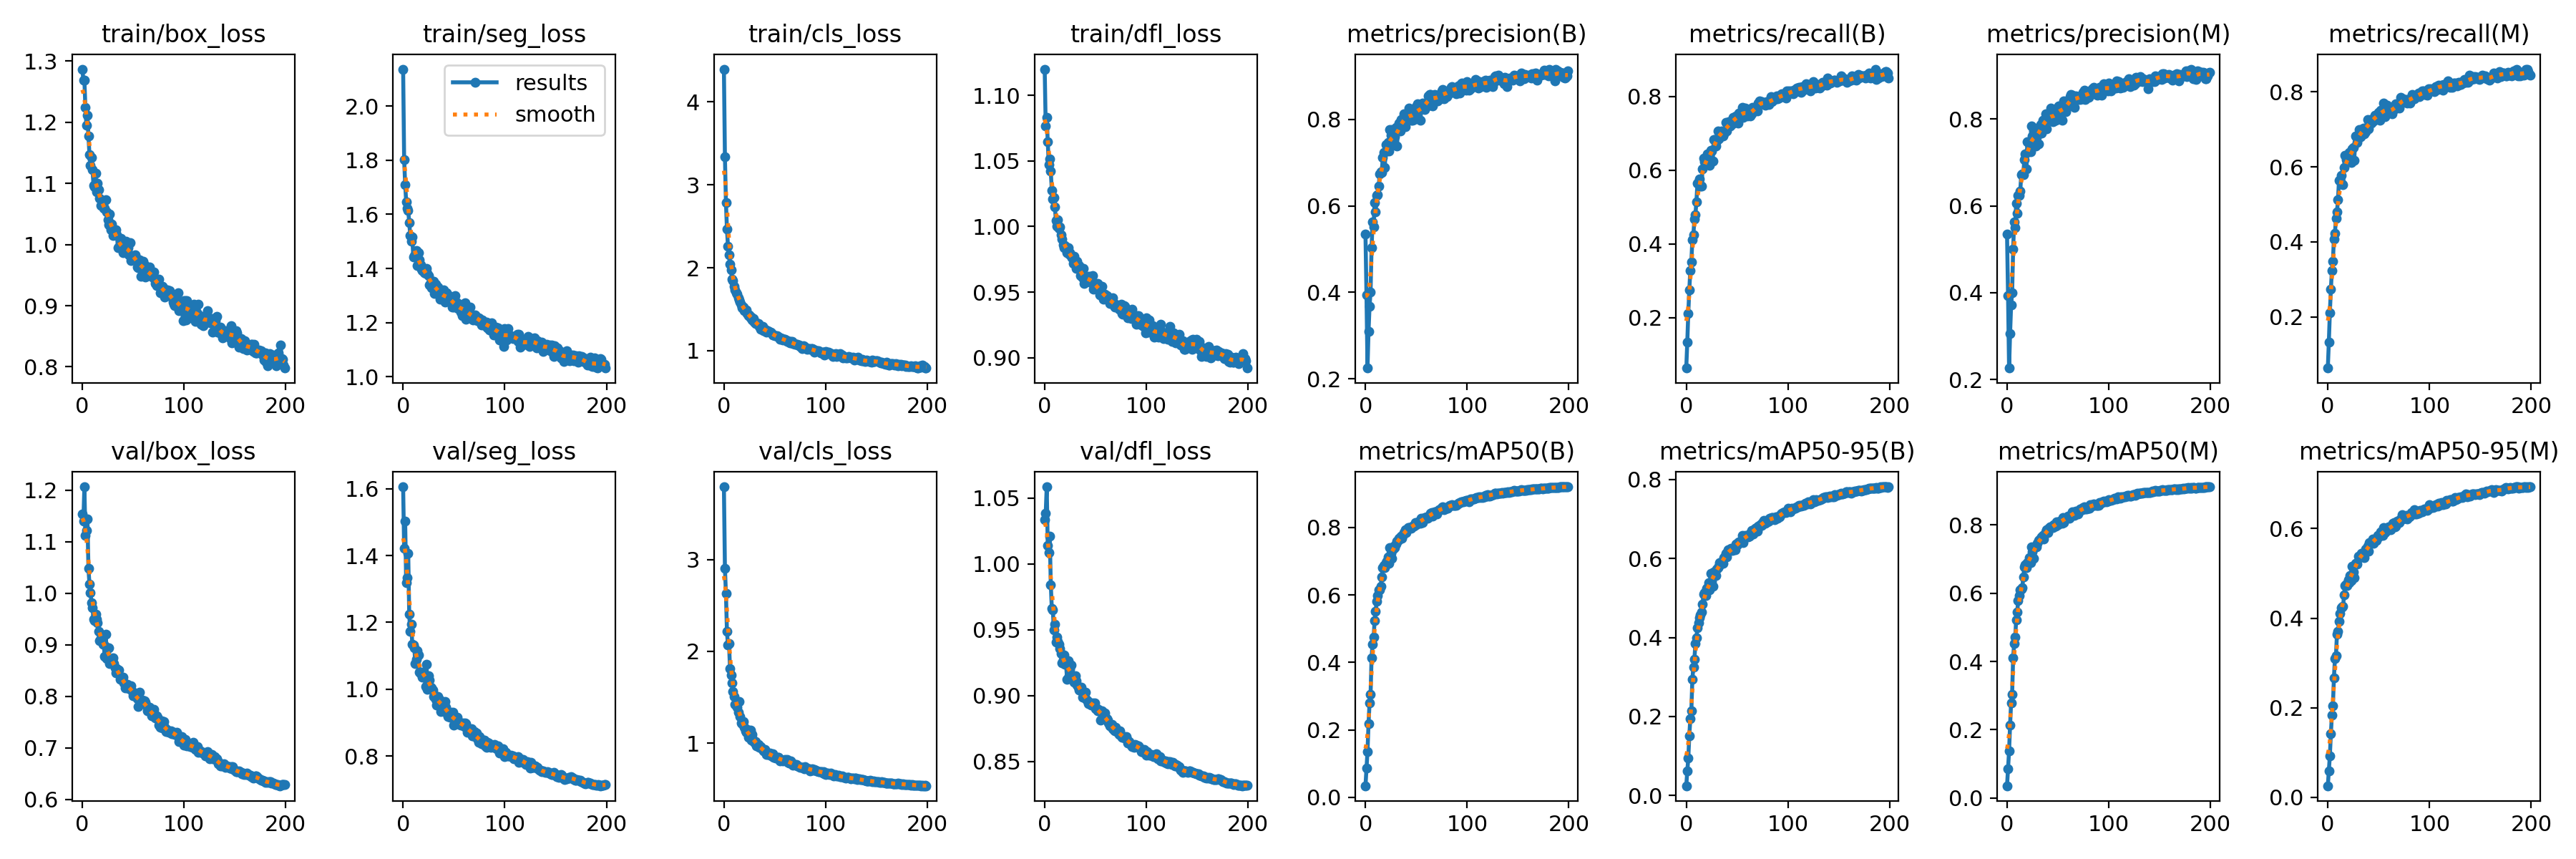

Values plotted in this chart, from the file beside it:
epoch, train/box_loss, train/seg_loss, train/cls_loss, train/dfl_loss, metrics/precision(B), metrics/recall(B), metrics/mAP50(B), metrics/mAP50-95(B), metrics/precision(M), metrics/recall(M), metrics/mAP50(M), metrics/mAP50-95(M), val/box_loss, val/seg_loss, val/cls_loss, val/dfl_loss, lr/pg0, lr/pg1, lr/pg2
0, 1.287, 2.137, 4.396, 1.12, 0.5343, 0.06291, 0.03444, 0.02465, 0.5346, 0.06372, 0.03578, 0.02583, 1.153, 1.606, 3.794, 1.034, 0.06797, 0.001093, 0.001093
1, 1.269, 1.803, 3.335, 1.076, 0.3934, 0.1326, 0.08592, 0.06121, 0.3933, 0.1324, 0.08597, 0.05843, 1.14, 1.422, 2.904, 1.038, 0.03573, 0.002182, 0.002182
2, 1.269, 1.711, 2.783, 1.083, 0.2247, 0.2116, 0.1364, 0.09403, 0.2264, 0.2112, 0.1372, 0.09245, 1.207, 1.502, 2.629, 1.058, 0.003473, 0.00326, 0.00326
3, 1.225, 1.647, 2.465, 1.065, 0.3098, 0.2754, 0.2174, 0.1511, 0.3061, 0.2732, 0.2142, 0.1414, 1.113, 1.319, 2.215, 1.014, 0.003251, 0.003251, 0.003251
4, 1.195, 1.621, 2.26, 1.047, 0.3671, 0.3282, 0.2796, 0.1945, 0.3713, 0.3235, 0.2783, 0.1831, 1.123, 1.333, 2.068, 1.008, 0.003251, 0.003251, 0.003251
5, 1.211, 1.615, 2.16, 1.051, 0.4006, 0.3504, 0.3058, 0.2143, 0.3998, 0.3492, 0.3039, 0.2044, 1.144, 1.408, 2.088, 1.021, 0.003235, 0.003235, 0.003235
6, 1.177, 1.571, 2.045, 1.042, 0.5032, 0.4114, 0.4142, 0.2942, 0.5007, 0.4084, 0.4103, 0.2664, 1.048, 1.224, 1.813, 0.9844, 0.003218, 0.003218, 0.003218
7, 1.147, 1.523, 1.974, 1.028, 0.5629, 0.424, 0.4544, 0.3257, 0.5636, 0.4226, 0.4528, 0.3093, 1.018, 1.173, 1.744, 0.9661, 0.003202, 0.003202, 0.003202
8, 1.13, 1.501, 1.866, 1.021, 0.5519, 0.4668, 0.4744, 0.3452, 0.5508, 0.4634, 0.4712, 0.3166, 1, 1.194, 1.659, 0.9653, 0.003186, 0.003186, 0.003186
9, 1.142, 1.515, 1.843, 1.022, 0.6082, 0.4799, 0.5238, 0.3837, 0.6063, 0.4794, 0.5211, 0.3644, 0.9814, 1.135, 1.563, 0.9499, 0.003169, 0.003169, 0.003169
10, 1.122, 1.441, 1.779, 1.015, 0.5852, 0.5148, 0.5508, 0.3999, 0.5833, 0.5125, 0.5454, 0.3703, 0.9723, 1.132, 1.509, 0.9544, 0.003153, 0.003153, 0.003153
11, 1.097, 1.448, 1.729, 1.005, 0.624, 0.5645, 0.5818, 0.4246, 0.6237, 0.5637, 0.5786, 0.3924, 0.9494, 1.124, 1.42, 0.9407, 0.003137, 0.003137, 0.003137
12, 1.095, 1.449, 1.702, 1, 0.6258, 0.5682, 0.5973, 0.4377, 0.6244, 0.5644, 0.5927, 0.4109, 0.9464, 1.077, 1.411, 0.9447, 0.00312, 0.00312, 0.00312
13, 1.116, 1.467, 1.679, 1.005, 0.6461, 0.5757, 0.6146, 0.4504, 0.6346, 0.5777, 0.6102, 0.4237, 0.9593, 1.09, 1.388, 0.941, 0.003104, 0.003104, 0.003104
14, 1.086, 1.411, 1.641, 0.9986, 0.673, 0.5563, 0.6152, 0.4572, 0.6723, 0.5551, 0.6128, 0.4248, 0.9499, 1.115, 1.335, 0.939, 0.003088, 0.003088, 0.003088
15, 1.1, 1.458, 1.613, 0.9997, 0.6785, 0.5574, 0.6248, 0.4648, 0.6735, 0.5528, 0.6171, 0.427, 0.9424, 1.102, 1.452, 0.9357, 0.003071, 0.003071, 0.003071
16, 1.09, 1.433, 1.59, 0.9935, 0.6764, 0.6026, 0.6528, 0.4846, 0.6727, 0.599, 0.6475, 0.4518, 0.9258, 1.051, 1.285, 0.9322, 0.003055, 0.003055, 0.003055
17, 1.076, 1.413, 1.555, 0.9904, 0.7115, 0.6319, 0.6807, 0.5095, 0.706, 0.6304, 0.6766, 0.4727, 0.9077, 1.047, 1.215, 0.925, 0.003039, 0.003039, 0.003039
18, 1.064, 1.396, 1.52, 0.9859, 0.7227, 0.6231, 0.6882, 0.5129, 0.7194, 0.6199, 0.6826, 0.4761, 0.9122, 1.051, 1.213, 0.9269, 0.003022, 0.003022, 0.003022
19, 1.064, 1.393, 1.526, 0.9838, 0.6882, 0.6212, 0.6814, 0.506, 0.6858, 0.6153, 0.6754, 0.4721, 0.918, 1.036, 1.232, 0.9309, 0.003006, 0.003006, 0.003006
20, 1.066, 1.391, 1.483, 0.9858, 0.7419, 0.6346, 0.6955, 0.525, 0.7487, 0.6257, 0.6887, 0.4855, 0.9007, 1.051, 1.172, 0.9238, 0.00299, 0.00299, 0.00299
21, 1.059, 1.383, 1.486, 0.9839, 0.7267, 0.6443, 0.7004, 0.5254, 0.7249, 0.6389, 0.6922, 0.4786, 0.9017, 1.044, 1.134, 0.9243, 0.002973, 0.002973, 0.002973
22, 1.06, 1.381, 1.487, 0.9799, 0.7468, 0.6353, 0.7133, 0.5391, 0.7428, 0.6309, 0.7047, 0.4944, 0.8775, 1.009, 1.116, 0.9126, 0.002957, 0.002957, 0.002957
23, 1.073, 1.4, 1.452, 0.984, 0.7262, 0.6136, 0.6946, 0.5202, 0.7248, 0.6125, 0.6895, 0.4842, 0.9207, 1.074, 1.146, 0.9267, 0.002941, 0.002941, 0.002941
24, 1.054, 1.383, 1.423, 0.9787, 0.7771, 0.654, 0.7407, 0.5618, 0.7851, 0.6473, 0.7356, 0.5162, 0.8726, 0.9987, 1.059, 0.9152, 0.002924, 0.002924, 0.002924
25, 1.041, 1.374, 1.432, 0.9802, 0.7627, 0.6519, 0.7238, 0.5425, 0.7604, 0.6519, 0.72, 0.5037, 0.8947, 1.04, 1.073, 0.9203, 0.002908, 0.002908, 0.002908
26, 1.032, 1.339, 1.393, 0.9771, 0.7757, 0.6249, 0.7081, 0.529, 0.773, 0.6172, 0.7013, 0.4902, 0.8934, 1.027, 1.139, 0.9234, 0.002892, 0.002892, 0.002892
27, 1.05, 1.347, 1.402, 0.9764, 0.7519, 0.6822, 0.7365, 0.5649, 0.7481, 0.6829, 0.733, 0.5226, 0.8629, 1.005, 1.035, 0.9142, 0.002875, 0.002875, 0.002875
28, 1.024, 1.328, 1.373, 0.9716, 0.7422, 0.6836, 0.7452, 0.5666, 0.7381, 0.6798, 0.7382, 0.522, 0.8717, 1.005, 1.095, 0.9132, 0.002859, 0.002859, 0.002859
29, 1.034, 1.352, 1.386, 0.9775, 0.7594, 0.6654, 0.7411, 0.5574, 0.7582, 0.6641, 0.7356, 0.5204, 0.8679, 0.9978, 1.031, 0.9103, 0.002843, 0.002843, 0.002843
30, 1.015, 1.352, 1.345, 0.9722, 0.7818, 0.6798, 0.7514, 0.5733, 0.7793, 0.6766, 0.747, 0.5383, 0.8753, 0.9786, 1.007, 0.9149, 0.002826, 0.002826, 0.002826
31, 1.022, 1.307, 1.33, 0.968, 0.7389, 0.7067, 0.7586, 0.5769, 0.7427, 0.6991, 0.754, 0.5344, 0.8637, 0.9834, 1.015, 0.9111, 0.00281, 0.00281, 0.00281
32, 1.024, 1.341, 1.34, 0.9737, 0.7772, 0.6844, 0.7613, 0.5809, 0.779, 0.6802, 0.7566, 0.5384, 0.8547, 0.9692, 0.9717, 0.9079, 0.002794, 0.002794, 0.002794
33, 1.024, 1.323, 1.329, 0.9703, 0.7919, 0.7028, 0.7676, 0.5899, 0.7883, 0.6997, 0.7615, 0.5445, 0.8461, 0.9522, 0.9732, 0.9066, 0.002777, 0.002777, 0.002777
34, 1.016, 1.33, 1.33, 0.9703, 0.7724, 0.7026, 0.7709, 0.5869, 0.7673, 0.6969, 0.7648, 0.5414, 0.8534, 0.9775, 0.9863, 0.9045, 0.002761, 0.002761, 0.002761
35, 0.9949, 1.315, 1.291, 0.9626, 0.8001, 0.7064, 0.7754, 0.5911, 0.7979, 0.7027, 0.7688, 0.5439, 0.8511, 0.9704, 0.9543, 0.905, 0.002745, 0.002745, 0.002745
36, 0.9958, 1.286, 1.26, 0.9626, 0.7873, 0.6931, 0.7674, 0.5867, 0.7805, 0.6878, 0.7582, 0.5349, 0.8508, 0.9672, 0.9621, 0.9062, 0.002728, 0.002728, 0.002728
37, 0.9957, 1.317, 1.268, 0.9611, 0.8028, 0.6993, 0.7794, 0.6017, 0.7991, 0.6934, 0.771, 0.5538, 0.8324, 0.9334, 0.9427, 0.8991, 0.002712, 0.002712, 0.002712
38, 1.01, 1.304, 1.291, 0.968, 0.8134, 0.7059, 0.7854, 0.6053, 0.8118, 0.7013, 0.7794, 0.5515, 0.8345, 0.953, 0.9333, 0.9017, 0.002696, 0.002696, 0.002696
39, 0.9939, 1.296, 1.243, 0.9566, 0.7835, 0.7307, 0.7931, 0.6137, 0.778, 0.7258, 0.7861, 0.5613, 0.8321, 0.9587, 0.9117, 0.8988, 0.002679, 0.002679, 0.002679
40, 0.9864, 1.321, 1.257, 0.9598, 0.8071, 0.7062, 0.7855, 0.604, 0.8044, 0.7015, 0.7784, 0.549, 0.8375, 0.9466, 0.9291, 0.9024, 0.002663, 0.002663, 0.002663
41, 0.9892, 1.275, 1.25, 0.9593, 0.7993, 0.7235, 0.7965, 0.6212, 0.7995, 0.7172, 0.7893, 0.5686, 0.8267, 0.9625, 0.8959, 0.8974, 0.002647, 0.002647, 0.002647
42, 0.9982, 1.279, 1.222, 0.9595, 0.8088, 0.7313, 0.8004, 0.6217, 0.8096, 0.7266, 0.7954, 0.5665, 0.8162, 0.9461, 0.8783, 0.896, 0.00263, 0.00263, 0.00263
43, 1.005, 1.309, 1.244, 0.962, 0.8261, 0.7193, 0.7996, 0.621, 0.8253, 0.7161, 0.7941, 0.5691, 0.8194, 0.9286, 0.8741, 0.8939, 0.002614, 0.002614, 0.002614
44, 0.9927, 1.302, 1.234, 0.9592, 0.818, 0.7253, 0.8005, 0.6248, 0.8151, 0.7214, 0.7946, 0.5767, 0.8237, 0.9185, 0.8809, 0.8944, 0.002598, 0.002598, 0.002598
45, 0.9944, 1.298, 1.222, 0.9621, 0.7981, 0.7253, 0.7983, 0.6203, 0.7941, 0.7231, 0.7918, 0.5674, 0.8177, 0.9244, 0.8872, 0.8932, 0.002581, 0.002581, 0.002581
46, 0.9836, 1.297, 1.222, 0.957, 0.7975, 0.7435, 0.8051, 0.6246, 0.7957, 0.7383, 0.8, 0.5737, 0.8155, 0.9161, 0.8665, 0.8928, 0.002565, 0.002565, 0.002565
47, 1.003, 1.295, 1.219, 0.9628, 0.8104, 0.7367, 0.8039, 0.6255, 0.8072, 0.7333, 0.798, 0.5761, 0.8164, 0.9304, 0.8592, 0.8945, 0.002549, 0.002549, 0.002549
48, 0.9743, 1.258, 1.187, 0.9522, 0.7989, 0.7394, 0.8044, 0.6229, 0.7975, 0.7332, 0.797, 0.5735, 0.8207, 0.9236, 0.8861, 0.893, 0.002532, 0.002532, 0.002532
49, 0.9767, 1.263, 1.185, 0.9562, 0.8068, 0.7464, 0.8146, 0.6365, 0.8116, 0.7365, 0.8081, 0.5841, 0.8097, 0.9301, 0.8433, 0.8943, 0.002516, 0.002516, 0.002516
50, 0.9806, 1.256, 1.18, 0.955, 0.8297, 0.7477, 0.8081, 0.6355, 0.8266, 0.7443, 0.8012, 0.5814, 0.801, 0.8921, 0.8554, 0.89, 0.0025, 0.0025, 0.0025
51, 0.9808, 1.3, 1.178, 0.9543, 0.8355, 0.7281, 0.8156, 0.6395, 0.8312, 0.7247, 0.8088, 0.5847, 0.8064, 0.9007, 0.8376, 0.8905, 0.002483, 0.002483, 0.002483
52, 0.9833, 1.257, 1.182, 0.9565, 0.8269, 0.7545, 0.8162, 0.6413, 0.8255, 0.7513, 0.8119, 0.5928, 0.8022, 0.9117, 0.8384, 0.8886, 0.002467, 0.002467, 0.002467
53, 0.9784, 1.273, 1.173, 0.9553, 0.8232, 0.7492, 0.8177, 0.641, 0.8205, 0.7462, 0.8116, 0.5864, 0.8026, 0.9159, 0.845, 0.8895, 0.002451, 0.002451, 0.002451
54, 0.9635, 1.252, 1.165, 0.9478, 0.7973, 0.7474, 0.8121, 0.641, 0.7973, 0.7389, 0.8054, 0.5842, 0.7947, 0.905, 0.8426, 0.8887, 0.002434, 0.002434, 0.002434
55, 0.9624, 1.254, 1.137, 0.9488, 0.826, 0.7698, 0.8269, 0.6587, 0.8202, 0.769, 0.8208, 0.6029, 0.7801, 0.8939, 0.804, 0.8817, 0.002418, 0.002418, 0.002418
56, 0.9753, 1.26, 1.153, 0.9546, 0.8373, 0.7429, 0.8152, 0.6406, 0.8417, 0.733, 0.8072, 0.5912, 0.8081, 0.8971, 0.8219, 0.8886, 0.002402, 0.002402, 0.002402
57, 0.9706, 1.239, 1.144, 0.9483, 0.8271, 0.7628, 0.8261, 0.652, 0.824, 0.7595, 0.8203, 0.5946, 0.7859, 0.8924, 0.8144, 0.8857, 0.002385, 0.002385, 0.002385
58, 0.9483, 1.226, 1.128, 0.9445, 0.8233, 0.7686, 0.8289, 0.6577, 0.8181, 0.7639, 0.8204, 0.5962, 0.7879, 0.8954, 0.8074, 0.8828, 0.002369, 0.002369, 0.002369
59, 0.9676, 1.263, 1.138, 0.9485, 0.8383, 0.7514, 0.8291, 0.6542, 0.8355, 0.7478, 0.8224, 0.5994, 0.7931, 0.8983, 0.8151, 0.887, 0.002353, 0.002353, 0.002353
... 140 more rows
